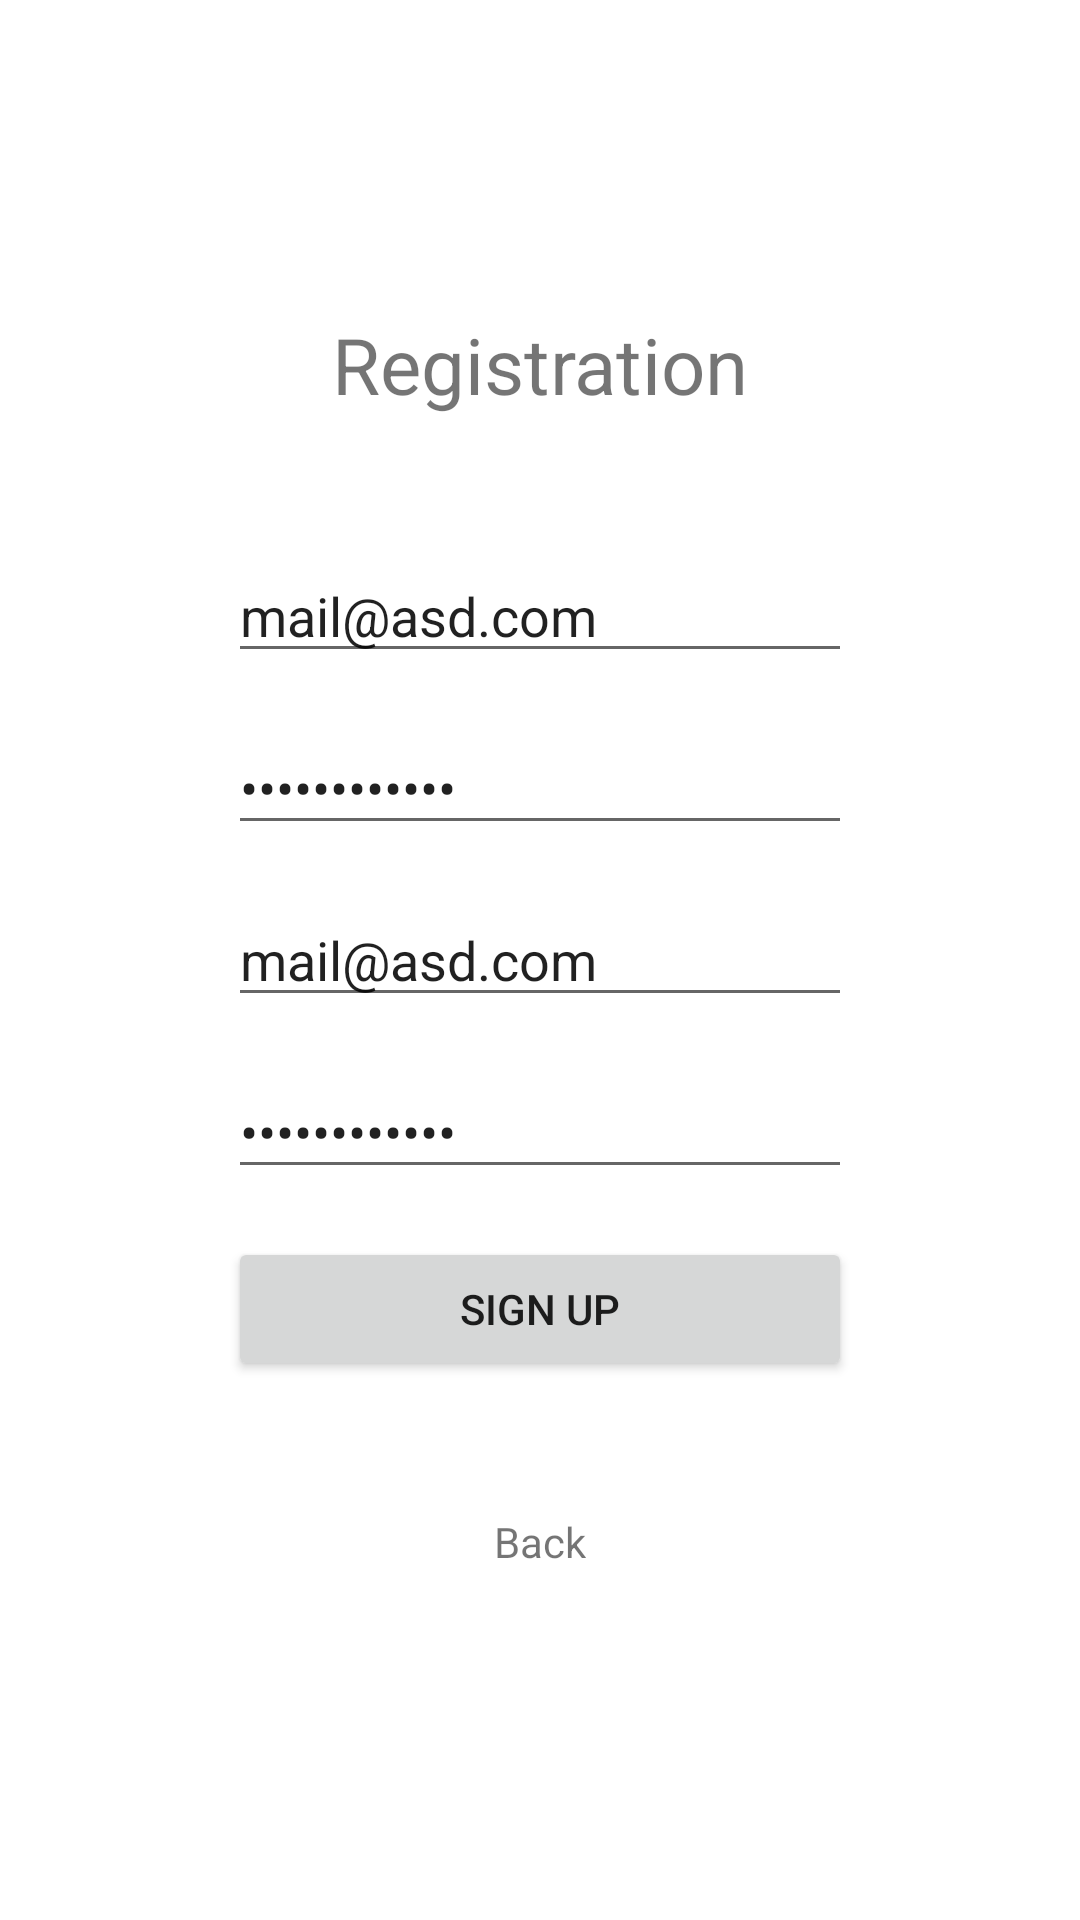

The Android layout XML behind this screen, and the referenced resources:
<!-- AndroidManifest.xml: application theme Theme.VirtualWardrobe -->
<!-- res/layout/fragment_sign_up.xml -->
<?xml version="1.0" encoding="utf-8"?>
<androidx.constraintlayout.widget.ConstraintLayout xmlns:android="http://schemas.android.com/apk/res/android"
    xmlns:app="http://schemas.android.com/apk/res-auto"
    xmlns:tools="http://schemas.android.com/tools"
    android:layout_width="match_parent"
    android:layout_height="match_parent"
    android:background="#FFFFFF"
    tools:context=".screens.signup.SignUpFragment">

    <TextView
        android:id="@+id/show"
        android:layout_width="wrap_content"
        android:layout_height="wrap_content"
        android:layout_marginTop="104dp"
        android:text="Registration"
        android:textSize="26sp"
        app:layout_constraintEnd_toEndOf="parent"
        app:layout_constraintStart_toStartOf="parent"
        app:layout_constraintTop_toTopOf="parent" />

    <LinearLayout
        android:layout_width="match_parent"
        android:layout_height="wrap_content"
        android:layout_marginStart="64dp"
        android:layout_marginTop="32dp"
        android:layout_marginEnd="64dp"
        android:orientation="vertical"
        android:padding="12dp"
        app:layout_constraintEnd_toEndOf="parent"
        app:layout_constraintStart_toStartOf="parent"
        app:layout_constraintTop_toBottomOf="@+id/show">

        <EditText
            android:id="@+id/mail"
            android:layout_width="match_parent"
            android:layout_height="wrap_content"
            android:layout_marginBottom="16dp"
            android:ems="10"
            android:text = "mail@asd.com"
            android:hint="Mail"
            android:inputType="textPersonName" />


        <EditText
            android:text = "mail@asd.com"

            android:id="@+id/password"
            android:layout_width="match_parent"
            android:layout_height="wrap_content"
            android:layout_marginBottom="16dp"
            android:hint="Password"
            android:inputType="textPassword" />

        <EditText
            android:text = "mail@asd.com"


            android:id="@+id/login"
            android:layout_width="match_parent"
            android:layout_height="wrap_content"
            android:layout_marginBottom="16dp"
            android:hint="Login"
            android:inputType="textPersonName" />

        <EditText
            android:text = "mail@asd.com"

            android:id="@+id/confirm"
            android:layout_width="match_parent"
            android:layout_height="wrap_content"
            android:layout_marginBottom="16dp"
            android:hint="Confirm your password"
            android:inputType="textPassword" />

        <Button
            android:id="@+id/button"
            android:layout_width="match_parent"
            android:layout_height="wrap_content"
            android:text="Sign Up" />

        <TextView

            android:layout_gravity="center"
            android:id="@+id/signIn"
            android:layout_marginTop="44dp"
            android:layout_width="wrap_content"
            android:layout_height="wrap_content"
            android:text="Back" />
    </LinearLayout>


</androidx.constraintlayout.widget.ConstraintLayout>
<!-- resources referenced by this layout -->
<resources>
  <style name="Theme.VirtualWardrobe" parent="Theme.MaterialComponents.DayNight.NoActionBar">
          
          <item name="colorPrimary">@color/baby_blue</item>
          <item name="colorPrimaryVariant">@color/pink</item>
          <item name="colorOnPrimary">@color/alice_blue</item>
          
          <item name="colorSecondary">@color/teal_200</item>
          <item name="colorSecondaryVariant">@color/teal_700</item>
          <item name="colorOnSecondary">@color/black</item>
          
          <item name="android:statusBarColor">?attr/colorPrimaryVariant</item>
          
      </style>
  <color name="baby_blue">#B0C4DE</color>
  <color name="pink">#FFC0CB</color>
  <color name="alice_blue">#F0F8FF</color>
  <color name="teal_200">#FF03DAC5</color>
  <color name="teal_700">#FF018786</color>
  <color name="black">#FF000000</color>
</resources>
